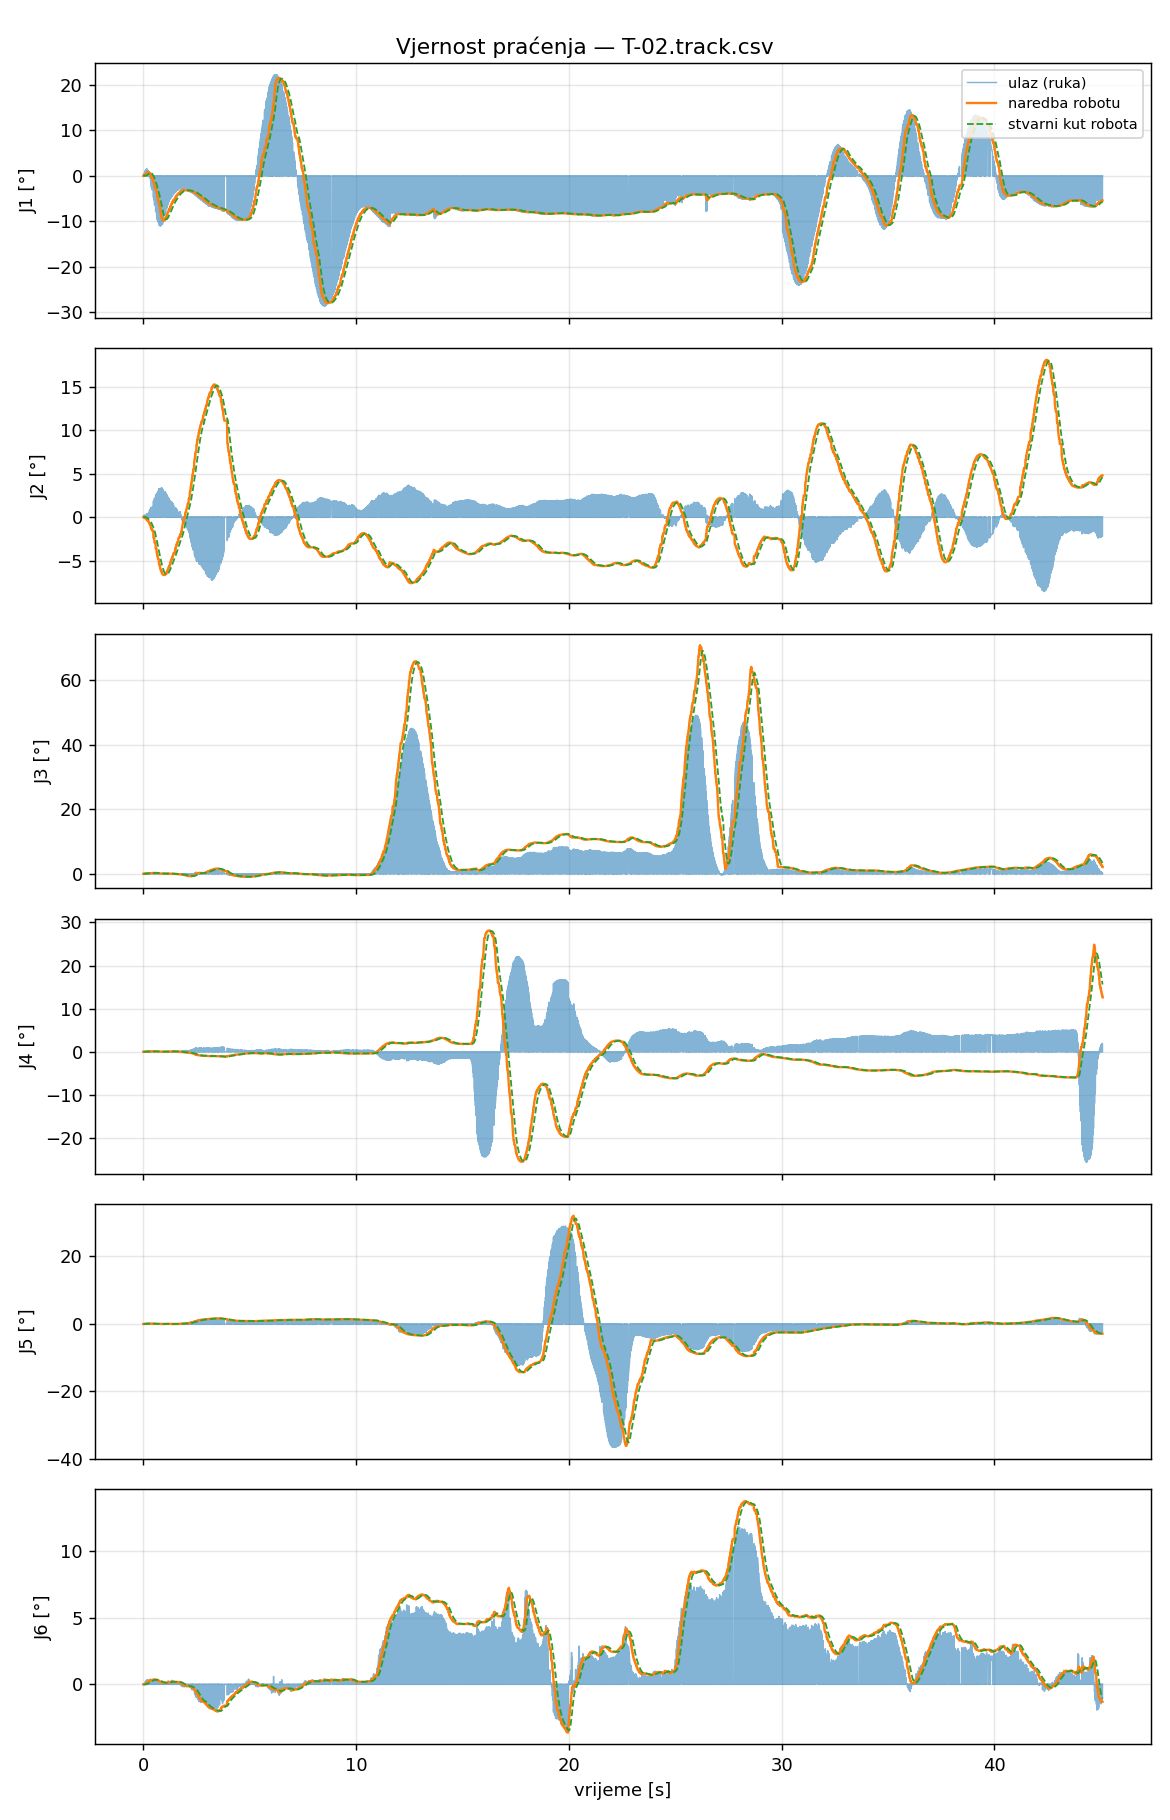

The table this chart was drawn from, first rows:
t_s, t_capture, in_J1_deg, filt_J1_deg, target_J1_deg, cmd_J1_deg, act_J1_deg, ratelim_J1, rangeclamp_J1, halted_J1, in_J2_deg, filt_J2_deg, target_J2_deg, cmd_J2_deg, act_J2_deg, ratelim_J2, rangeclamp_J2, halted_J2, in_J3_deg, filt_J3_deg, target_J3_deg, cmd_J3_deg, act_J3_deg, ratelim_J3
0.000000, 1788221063, 0.0000, 0.0000, 0.0000, 0.0000, 0.0007, 0, 0, 0, 0.0000, 0.0000, 0.0000, 0.0000, 0.0020, 0, 0, 0, 0.0000, 0.0000, 0.0000, 0.0000, 0.0021, 0
0.007599, 1788221063, 0.0000, 0.0000, 0.0000, 0.0000, 0.0028, 0, 0, 0, 0.0000, 0.0000, 0.0000, 0.0000, 0.0007, 0, 0, 0, 0.0000, 0.0000, 0.0000, 0.0000, 0.0007, 0
0.01612, 1788221063, 0.0000, 0.0000, 0.0000, 0.0000, 0.0028, 0, 0, 0, 0.0000, 0.0000, 0.0000, 0.0000, -0.0021, 0, 0, 0, 0.0000, 0.0000, 0.0000, 0.0000, 0.0027, 0
0.02364, 1788221063, 0.0000, 0.0000, 0.0000, 0.0000, 0.0014, 0, 0, 0, 0.0000, 0.0000, 0.0000, 0.0000, 0.0007, 0, 0, 0, 0.0000, 0.0000, 0.0000, 0.0000, 0.0014, 0
0.03219, 1788221063, 0.0000, 0.0000, 0.0000, 0.0000, 0.0007, 0, 0, 0, 0.0000, 0.0000, 0.0000, 0.0000, 0.0007, 0, 0, 0, 0.0000, 0.0000, 0.0000, 0.0000, 0.0021, 0
0.03972, 1788221063, 0.4878, 0.0472, 0.0472, 0.0472, 0.0007, 0, 0, 0, 0.2144, 0.0207, -0.0456, -0.0456, 0.0000, 0, 0, 0, 0.0000, 0.0000, 0.0000, 0.0000, 0.0021, 0
0.04825, 1788221063, 0.0000, 0.0000, 0.0472, 0.0472, 0.0007, 0, 0, 0, 0.0000, 0.0000, -0.0456, -0.0456, -0.0014, 0, 0, 0, 0.0000, 0.0000, 0.0000, 0.0000, 0.0007, 0
0.05525, 1788221063, 0.6473, 0.1022, 0.1022, 0.1022, 0.0007, 0, 0, 0, 0.1937, 0.0366, -0.0805, -0.0805, 0.0007, 0, 0, 0, 0.0449, 0.0041, 0.0062, 0.0062, 0.0027, 0
0.06378, 1788221063, 0.0000, 0.0000, 0.1022, 0.1022, 0.0028, 0, 0, 0, 0.0000, 0.0000, -0.0805, -0.0805, 0.0007, 0, 0, 0, 0.0000, 0.0000, 0.0062, 0.0062, 0.0027, 0
0.0723, 1788221063, 0.9327, 0.1821, 0.1821, 0.1821, 0.0007, 0, 0, 0, 0.1894, 0.0513, -0.1128, -0.1128, 0.0000, 0, 0, 0, 0.0924, 0.0126, 0.0189, 0.0189, 0.0007, 0
0.07968, 1788221063, 0.0000, 0.0000, 0.1821, 0.1821, 0.0007, 0, 0, 0, 0.0000, 0.0000, -0.1128, -0.1128, 0.0007, 0, 0, 0, 0.0000, 0.0000, 0.0189, 0.0189, 0.0014, 0
0.08832, 1788221063, 1.132, 0.2769, 0.2769, 0.2769, 0.0035, 0, 0, 0, 0.1894, 0.0650, -0.1431, -0.1431, -0.0021, 0, 0, 0, 0.1740, 0.0287, 0.0430, 0.0430, 0.0007, 0
0.09547, 1788221063, 1.209, 0.3205, 0.3205, 0.3205, 0.0070, 0, 0, 0, 0.1923, 0.0710, -0.1562, -0.1562, 0.0007, 0, 0, 0, 0.1960, 0.0365, 0.0548, 0.0548, 0.0021, 0
0.1041, 1788221063, 0.0000, 0.0000, 0.3205, 0.3205, 0.0051, 0, 0, 0, 0.0000, 0.0000, -0.1562, -0.1562, -0.0008, 0, 0, 0, 0.0000, 0.0000, 0.0548, 0.0548, 0.0034, 0
0.1122, 1788221063, 0.0000, 0.0000, 0.3205, 0.3205, 0.0127, 0, 0, 0, 0.0000, 0.0000, -0.1562, -0.1562, -0.0051, 0, 0, 0, 0.0000, 0.0000, 0.0548, 0.0548, 0.0048, 0
0.1198, 1788221063, 0.0000, 0.0000, 0.3205, 0.3205, 0.0197, 0, 0, 0, 0.0000, 0.0000, -0.1562, -0.1562, -0.0099, 0, 0, 0, 0.0000, 0.0000, 0.0548, 0.0548, 0.0083, 0
0.1283, 1788221063, 0.0000, 0.0000, 0.3205, 0.3205, 0.0322, 0, 0, 0, 0.0000, 0.0000, -0.1562, -0.1562, -0.0203, 0, 0, 0, 0.0000, 0.0000, 0.0548, 0.0548, 0.0056, 0
0.1363, 1788221063, 0.0000, 0.0000, 0.3205, 0.3205, 0.0453, 0, 0, 0, 0.0000, 0.0000, -0.1562, -0.1562, -0.0299, 0, 0, 0, 0.0000, 0.0000, 0.0548, 0.0548, 0.0062, 0
0.1438, 1788221063, 1.518, 0.6085, 0.6085, 0.6085, 0.0578, 0, 0, 0, 0.3213, 0.1311, -0.2884, -0.2884, -0.0396, 0, 0, 0, 0.2119, 0.0786, 0.1179, 0.1179, 0.0069, 0
0.1514, 1788221063, 0.0000, 0.0000, 0.6085, 0.6085, 0.0778, 0, 0, 0, 0.0000, 0.0000, -0.2884, -0.2884, -0.0513, 0, 0, 0, 0.0000, 0.0000, 0.1179, 0.1179, 0.0056, 0
0.16, 1788221063, 1.532, 0.6938, 0.6938, 0.6938, 0.0953, 0, 0, 0, 0.3756, 0.1536, -0.3380, -0.3380, -0.0624, 0, 0, 0, 0.1821, 0.0881, 0.1322, 0.1322, 0.0084, 0
0.1677, 1788221063, 1.524, 0.7298, 0.7298, 0.7298, 0.1202, 0, 0, 0, 0.3868, 0.1637, -0.3602, -0.3602, -0.0720, 0, 0, 0, 0.1813, 0.0922, 0.1383, 0.1383, 0.0133, 0
0.1757, 1788221063, 0.0000, 0.0000, 0.7298, 0.7298, 0.1437, 0, 0, 0, 0.0000, 0.0000, -0.3602, -0.3602, -0.0824, 0, 0, 0, 0.0000, 0.0000, 0.1383, 0.1383, 0.0223, 0
0.1844, 1788221063, 0.0000, 0.0000, 0.7298, 0.7298, 0.1741, 0, 0, 0, 0.0000, 0.0000, -0.3602, -0.3602, -0.0941, 0, 0, 0, 0.0000, 0.0000, 0.1383, 0.1383, 0.0278, 0
0.1925, 1788221063, 0.0000, 0.0000, 0.7298, 0.7298, 0.2086, 0, 0, 0, 0.0000, 0.0000, -0.3602, -0.3602, -0.1073, 0, 0, 0, 0.0000, 0.0000, 0.1383, 0.1383, 0.0368, 0
0.2001, 1788221063, 0.0000, 0.0000, 0.7298, 0.7298, 0.2424, 0, 0, 0, 0.0000, 0.0000, -0.3602, -0.3602, -0.1259, 0, 0, 0, 0.0000, 0.0000, 0.1383, 0.1383, 0.0443, 0
0.2071, 1788221063, 1.213, 0.8150, 0.8150, 0.8150, 0.2832, 0, 0, 0, 0.3314, 0.1933, -0.4252, -0.4252, -0.1459, 0, 0, 0, 0.1461, 0.1017, 0.1525, 0.1525, 0.0518, 0
0.2162, 1788221063, 0.0000, 0.0000, 0.8150, 0.8150, 0.3237, 0, 0, 0, 0.0000, 0.0000, -0.4252, -0.4252, -0.1638, 0, 0, 0, 0.0000, 0.0000, 0.1525, 0.1525, 0.0559, 0
0.2238, 1788221063, 1.092, 0.8419, 0.8419, 0.8419, 0.3603, 0, 0, 0, 0.4217, 0.2154, -0.4739, -0.4739, -0.1830, 0, 0, 0, 0.1321, 0.1046, 0.1569, 0.1569, 0.0600, 0
0.2324, 1788221063, 0.0000, 0.0000, 0.8419, 0.8419, 0.3987, 0, 0, 0, 0.0000, 0.0000, -0.4739, -0.4739, -0.2002, 0, 0, 0, 0.0000, 0.0000, 0.1569, 0.1569, 0.0669, 0
0.2401, 1788221063, 0.0000, 0.0000, 0.8419, 0.8419, 0.4372, 0, 0, 0, 0.0000, 0.0000, -0.4739, -0.4739, -0.2216, 0, 0, 0, 0.0000, 0.0000, 0.1569, 0.1569, 0.0703, 0
0.2483, 1788221063, 0.0000, 0.0000, 0.8419, 0.8419, 0.4737, 0, 0, 0, 0.0000, 0.0000, -0.4739, -0.4739, -0.2381, 0, 0, 0, 0.0000, 0.0000, 0.1569, 0.1569, 0.0786, 0
0.2566, 1788221063, 0.6150, 0.8013, 0.8013, 0.8013, 0.5087, 0, 0, 0, 0.5625, 0.2774, -0.6103, -0.6103, -0.2594, 0, 0, 0, 0.1447, 0.1118, 0.1676, 0.1676, 0.0868, 0
0.264, 1788221064, 0.0000, 0.0000, 0.8013, 0.8013, 0.5416, 0, 0, 0, 0.0000, 0.0000, -0.6103, -0.6103, -0.2738, 0, 0, 0, 0.0000, 0.0000, 0.1676, 0.1676, 0.0937, 0
0.2721, 1788221064, 0.0000, 0.0000, 0.8013, 0.8013, 0.5506, 0, 0, 0, 0.0000, 0.0000, -0.6103, -0.6103, -0.2792, 0, 0, 0, 0.0000, 0.0000, 0.1676, 0.1676, 0.0965, 0
0.2806, 1788221064, 0.0359, 0.6936, 0.6936, 0.6936, 0.5985, 0, 0, 0, 0.6349, 0.3277, -0.7209, -0.7209, -0.3124, 0, 0, 0, 0.1332, 0.1148, 0.1722, 0.1722, 0.1088, 0
0.2883, 1788221064, -0.1491, 0.6609, 0.6609, 0.6609, 0.6267, 0, 0, 0, 0.8242, 0.3470, -0.7634, -0.7634, -0.3302, 0, 0, 0, 0.1332, 0.1155, 0.1732, 0.1732, 0.1142, 0
0.2956, 1788221064, -0.3121, 0.6162, 0.6162, 0.6162, 0.6491, 0, 0, 0, 0.8605, 0.3706, -0.8153, -0.8153, -0.3551, 0, 0, 0, 0.1310, 0.1162, 0.1743, 0.1743, 0.1162, 0
0.3042, 1788221064, -0.4896, 0.5556, 0.5556, 0.5556, 0.6662, 0, 0, 0, 0.8967, 0.3995, -0.8789, -0.8789, -0.3757, 0, 0, 0, 0.1310, 0.1170, 0.1755, 0.1755, 0.1217, 0
0.3117, 1788221064, 0.0000, 0.0000, 0.5556, 0.5556, 0.6791, 0, 0, 0, 0.0000, 0.0000, -0.8789, -0.8789, -0.4006, 0, 0, 0, 0.0000, 0.0000, 0.1755, 0.1755, 0.1279, 0
0.3202, 1788221064, 0.0000, 0.0000, 0.5556, 0.5556, 0.6871, 0, 0, 0, 0.0000, 0.0000, -0.8789, -0.8789, -0.4296, 0, 0, 0, 0.0000, 0.0000, 0.1755, 0.1755, 0.1321, 0
0.3283, 1788221064, 0.0000, 0.0000, 0.5556, 0.5556, 0.6925, 0, 0, 0, 0.0000, 0.0000, -0.8789, -0.8789, -0.4586, 0, 0, 0, 0.0000, 0.0000, 0.1755, 0.1755, 0.1403, 0
0.3358, 1788221064, 0.0000, 0.0000, 0.5556, 0.5556, 0.6936, 0, 0, 0, 0.0000, 0.0000, -0.8789, -0.8789, -0.4895, 0, 0, 0, 0.0000, 0.0000, 0.1755, 0.1755, 0.1423, 0
0.3445, 1788221064, -1.514, 0.1286, 0.1286, 0.1286, 0.6893, 0, 0, 0, 1.056, 0.5349, -1.177, -1.177, -0.5231, 0, 0, 0, 0.0931, 0.1121, 0.1681, 0.1681, 0.1450, 0
0.352, 1788221064, 0.0000, 0.0000, 0.1286, 0.1286, 0.6823, 0, 0, 0, 0.0000, 0.0000, -1.177, -1.177, -0.5548, 0, 0, 0, 0.0000, 0.0000, 0.1681, 0.1681, 0.1436, 0
0.3603, 1788221064, -1.628, -0.0351, -0.0351, -0.0351, 0.6701, 0, 0, 0, 1.075, 0.5852, -1.288, -1.288, -0.5901, 0, 0, 0, 0.0750, 0.1086, 0.1630, 0.1630, 0.1456, 0
0.3687, 1788221064, -2.245, -0.1455, -0.1455, -0.1455, 0.6521, 0, 0, 0, 0.9255, 0.6022, -1.325, -1.325, -0.6272, 0, 0, 0, 0.1881, 0.1126, 0.1689, 0.1689, 0.1484, 0
0.3756, 1788221064, -2.502, -0.2658, -0.2658, -0.2658, 0.6312, 0, 0, 0, 0.9255, 0.6187, -1.361, -1.361, -0.6624, 0, 0, 0, 0.2164, 0.1179, 0.1768, 0.1768, 0.1525, 0
0.3842, 1788221064, 0.0000, 0.0000, -0.2658, -0.2658, 0.6028, 0, 0, 0, 0.0000, 0.0000, -1.361, -1.361, -0.7023, 0, 0, 0, 0.0000, 0.0000, 0.1768, 0.1768, 0.1525, 0
0.3923, 1788221064, 0.0000, 0.0000, -0.2658, -0.2658, 0.5632, 0, 0, 0, 0.0000, 0.0000, -1.361, -1.361, -0.7478, 0, 0, 0, 0.0000, 0.0000, 0.1768, 0.1768, 0.1560, 0
0.3996, 1788221064, 0.0000, 0.0000, -0.2658, -0.2658, 0.5225, 0, 0, 0, 0.0000, 0.0000, -1.361, -1.361, -0.7924, 0, 0, 0, 0.0000, 0.0000, 0.1768, 0.1768, 0.1560, 0
0.4082, 1788221064, -3.063, -0.7061, -0.7061, -0.7061, 0.4755, 0, 0, 0, 1.173, 0.7055, -1.552, -1.552, -0.8378, 0, 0, 0, 0.2197, 0.1338, 0.2007, 0.2007, 0.1559, 0
0.4163, 1788221064, 0.0000, 0.0000, -0.7061, -0.7061, 0.4265, 0, 0, 0, 0.0000, 0.0000, -1.552, -1.552, -0.8812, 0, 0, 0, 0.0000, 0.0000, 0.2007, 0.2007, 0.1566, 0
0.4239, 1788221064, 0.0000, 0.0000, -0.7061, -0.7061, 0.3709, 0, 0, 0, 0.0000, 0.0000, -1.552, -1.552, -0.9260, 0, 0, 0, 0.0000, 0.0000, 0.2007, 0.2007, 0.1559, 0
0.4322, 1788221064, 0.0000, 0.0000, -0.7061, -0.7061, 0.3117, 0, 0, 0, 0.0000, 0.0000, -1.552, -1.552, -0.9712, 0, 0, 0, 0.0000, 0.0000, 0.2007, 0.2007, 0.1581, 0
0.4393, 1788221064, 0.0000, 0.0000, -0.7061, -0.7061, 0.2552, 0, 0, 0, 0.0000, 0.0000, -1.552, -1.552, -1.012, 0, 0, 0, 0.0000, 0.0000, 0.2007, 0.2007, 0.1629, 0
0.4484, 1788221064, 0.0000, 0.0000, -0.7061, -0.7061, 0.1918, 0, 0, 0, 0.0000, 0.0000, -1.552, -1.552, -1.058, 0, 0, 0, 0.0000, 0.0000, 0.2007, 0.2007, 0.1677, 0
0.456, 1788221064, 0.0000, 0.0000, -0.7061, -0.7061, 0.1216, 0, 0, 0, 0.0000, 0.0000, -1.552, -1.552, -1.101, 0, 0, 0, 0.0000, 0.0000, 0.2007, 0.2007, 0.1698, 0
0.4647, 1788221064, 0.0000, 0.0000, -0.7061, -0.7061, 0.0692, 0, 0, 0, 0.0000, 0.0000, -1.552, -1.552, -1.133, 0, 0, 0, 0.0000, 0.0000, 0.2007, 0.2007, 0.1718, 0
0.4721, 1788221064, -4.782, -1.861, -1.861, -1.186, -0.0153, 1, 0, 0, 1.846, 1.028, -2.261, -2.261, -1.185, 0, 0, 0, 0.2147, 0.1566, 0.2349, 0.2349, 0.1766, 0
... 5,565 more rows
